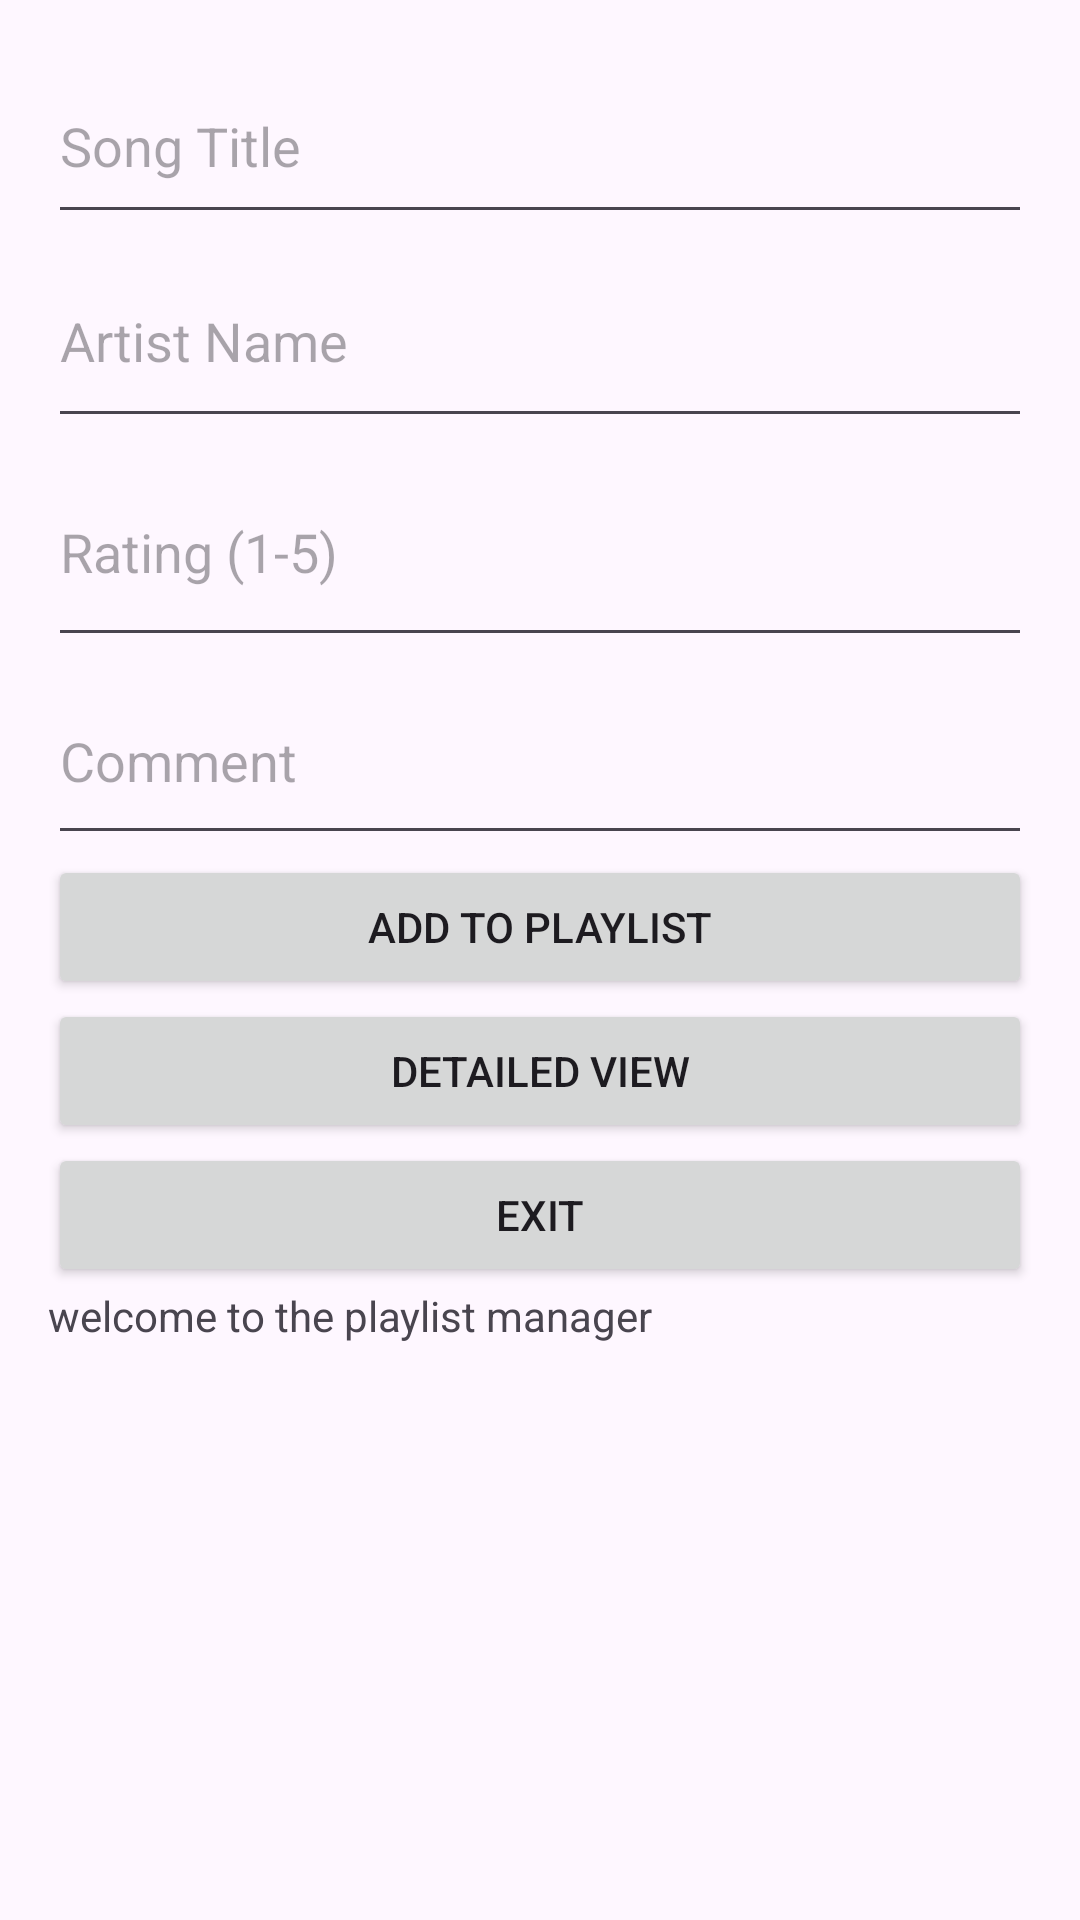

This screen was rendered from an Android layout file. Write that file and the resources it references.
<!-- AndroidManifest.xml: application theme Theme.PlaylistManagerapp4 -->
<!-- res/layout/activity_main.xml -->
<?xml version="1.0" encoding="utf-8"?>
<LinearLayout xmlns:android="http://schemas.android.com/apk/res/android"
    android:padding="16dp"
    android:orientation="vertical"
    android:layout_width="match_parent"
    android:layout_height="match_parent">

    <EditText
        android:id="@+id/songtitle"
        android:layout_width="match_parent"
        android:layout_height="62dp"
        android:hint="Song Title" />

    <EditText
        android:id="@+id/artistname"
        android:layout_width="match_parent"
        android:layout_height="68dp"
        android:hint="Artist Name" />

    <EditText
        android:id="@+id/Rating"
        android:layout_width="match_parent"
        android:layout_height="73dp"
        android:hint="Rating (1-5)"
        android:inputType="number" />

    <EditText
        android:id="@+id/atcomment"
        android:layout_width="match_parent"
        android:layout_height="66dp"
        android:hint="Comment" />

    <Button
        android:id="@+id/btnAddSong"
        android:text="Add to Playlist"
        android:layout_width="match_parent"
        android:layout_height="wrap_content" />

    <Button
        android:id="@+id/btnDetails"
        android:text="Detailed View"
        android:layout_width="match_parent"
        android:layout_height="wrap_content" />

    <Button
        android:id="@+id/btnExit"
        android:layout_width="match_parent"
        android:layout_height="wrap_content"
        android:text="Exit" />

    <TextView
        android:id="@+id/textView"
        android:layout_width="378dp"
        android:layout_height="82dp"
        android:text="welcome to the playlist manager" />

</LinearLayout>
<!-- resources referenced by this layout -->
<resources>
  <style name="Theme.PlaylistManagerapp4" parent="Base.Theme.PlaylistManagerapp4" />
  <style name="Base.Theme.PlaylistManagerapp4" parent="Theme.Material3.DayNight.NoActionBar">
          
          
      </style>
</resources>
